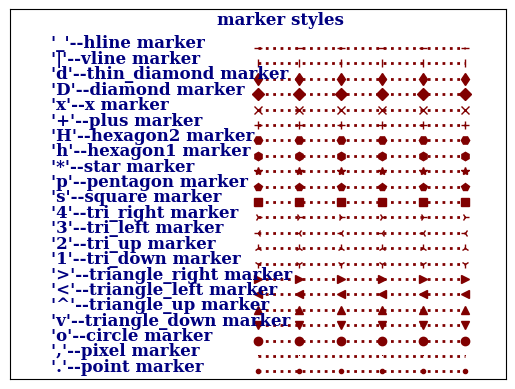

Reproduce this figure in Python.
import matplotlib.pyplot as plt
import numpy as np

font_style = dict(family="serif",color="navy",weight="black",size=12)
line_marker_style = dict(linestyle=":", linewidth=2, color="maroon")

fig = plt.figure()
ax = fig.add_subplot(111)

msNameList = [
        "'.'--point marker",
        "','--pixel marker",
        "'o'--circle marker",
        "'v'--triangle_down marker",
        "'^'--triangle_up marker",
        "'<'--triangle_left marker",
        "'>'--triangle_right marker",
        "'1'--tri_down marker",
        "'2'--tri_up marker",
        "'3'--tri_left marker",
        "'4'--tri_right marker",
        "'s'--square marker",
        "'p'--pentagon marker",
        "'*'--star marker",
        "'h'--hexagon1 marker",
        "'H'--hexagon2 marker",
        "'+'--plus marker",
        "'x'--x marker",
        "'D'--diamond marker",
        "'d'--thin_diamond marker",
        "'|'--vline marker",
        "'_'--hline marker"
        ]

markerstyleList = [
        '.',
        ',',
        'o',
        'v',
        '^',
        '<',
        '>',
        '1',
        '2',
        '3',
        '4',
        's',
        'p',
        '*',
        'h',
        'H',
        '+',
        'x',
        'D',
        'd',
        '|',
        '_'
        ]

x = np.arange(5,11,1)
y = np.linspace(1,1,6)

ax.text(4,23,"marker styles",**font_style)

for i,ms in enumerate(markerstyleList):
    ax.text(0,i+0.5,msNameList[i],**font_style)
    ax.plot(x,(i+0.5)*y,marker=ms,**line_marker_style)

ax.set_xlim(-1,11)
ax.set_ylim(0,24)

ax.margins(0.3)
ax.set_xticks([])
ax.set_yticks([])

plt.show()
